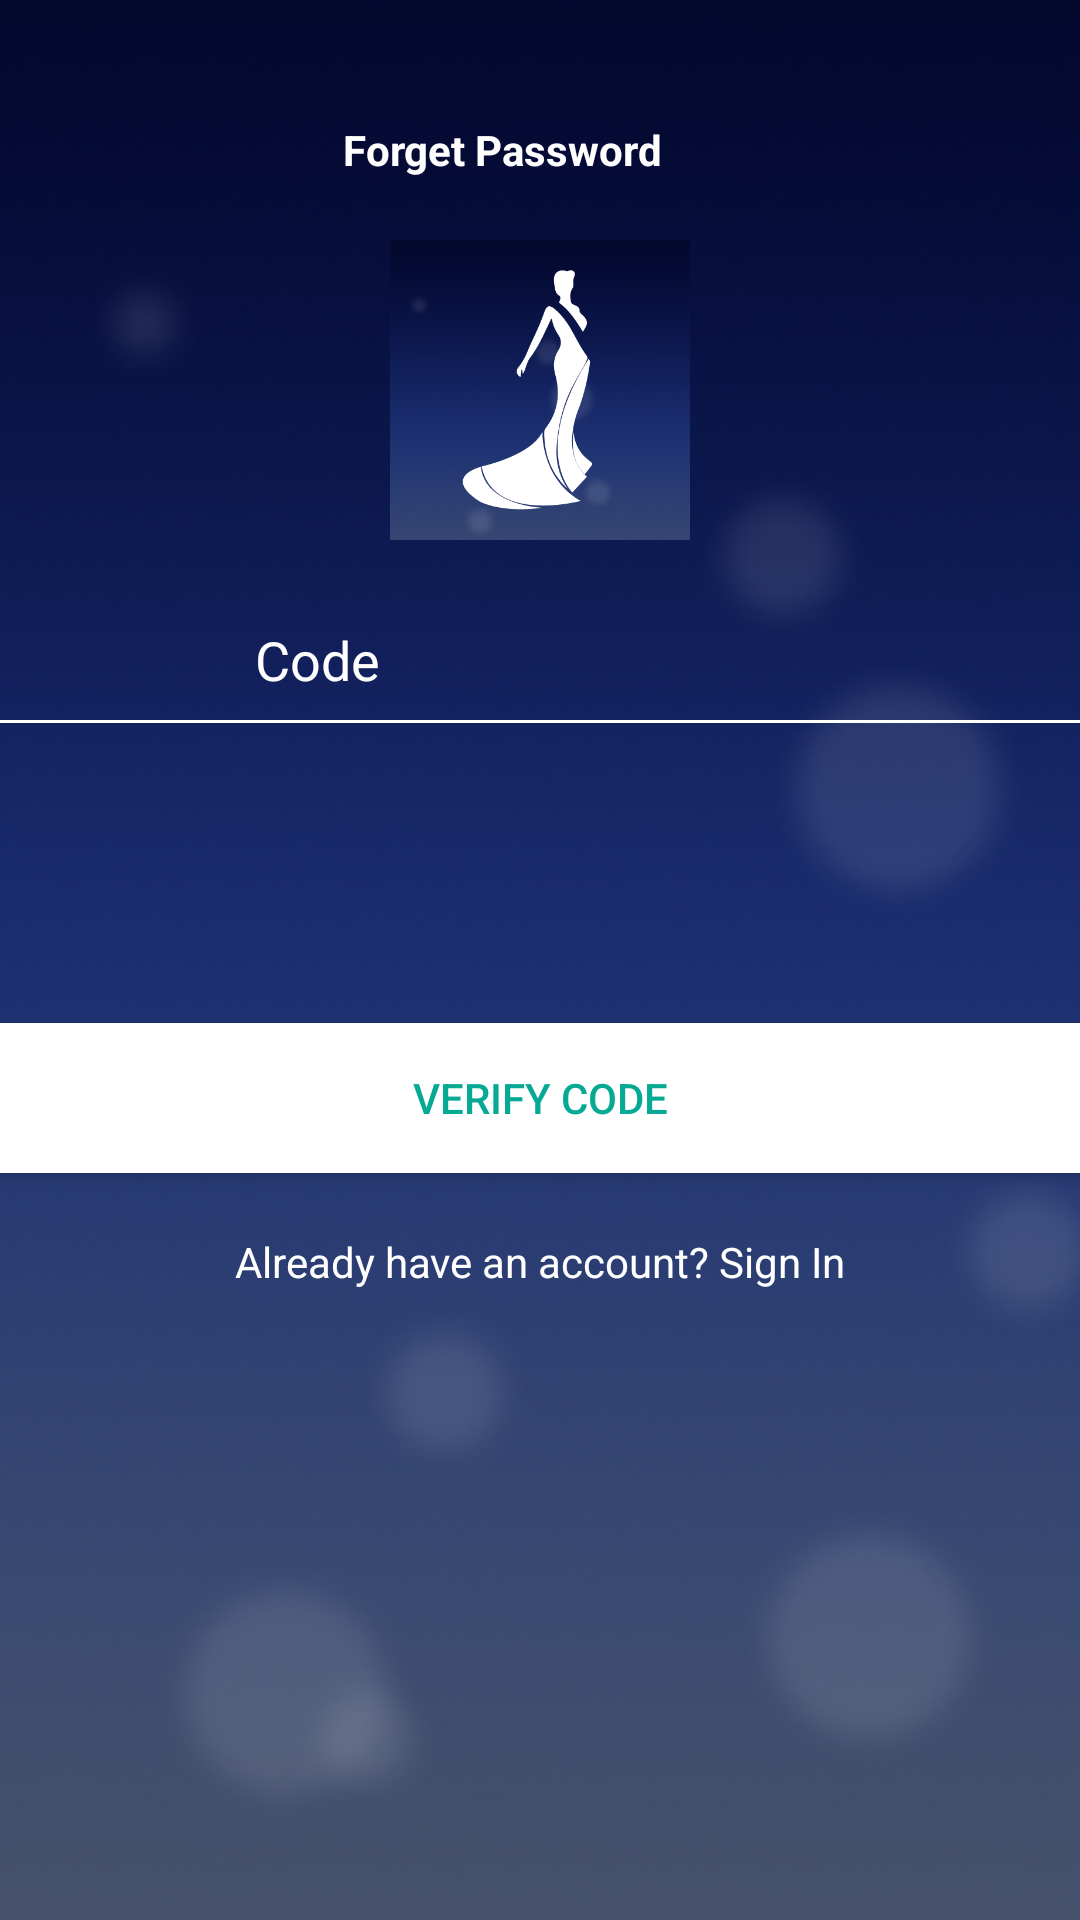

Write the Android layout XML for this screen, with the resource values it uses.
<!-- AndroidManifest.xml: application theme AppTheme -->
<!-- res/layout/verify_code_fragment.xml -->
<ScrollView xmlns:android="http://schemas.android.com/apk/res/android"
    xmlns:tools="http://schemas.android.com/tools"
    android:layout_width="match_parent"
    android:layout_height="match_parent"
    android:background="@drawable/main_app_bg"
    android:orientation="vertical"
    tools:context="com.adim.techease.fragments.LoginFragment">

    <TableLayout
        android:layout_width="match_parent"
        android:layout_height="match_parent"
        android:orientation="vertical"
        tools:context="com.adim.techease.fragments.LoginFragment">

        <LinearLayout
            android:layout_width="match_parent"
            android:layout_height="match_parent"
            android:orientation="vertical"
            tools:context="com.adim.techease.fragments.LoginFragment">

            <LinearLayout
                android:layout_width="match_parent"
                android:layout_height="40dp"
                android:layout_marginTop="30dp"
                android:gravity="center_horizontal"
                android:orientation="horizontal">

                <ImageView
                    android:id="@+id/iv_back_forget"
                    android:layout_width="20dp"
                    android:layout_height="20dp"
                    android:layout_gravity="center_vertical"
                    android:layout_weight="0.1"
                    android:src="@drawable/back_icon" />

                <TextView
                    android:layout_width="0dp"
                    android:layout_height="wrap_content"
                    android:layout_gravity="center_horizontal|center_vertical"
                    android:layout_marginLeft="70dp"
                    android:layout_weight="1"
                    android:textStyle="bold"
                    android:text="Forget Password"
                    android:textColor="#fff" />
            </LinearLayout>

            <ImageView
                android:id="@+id/imageView"
                android:layout_width="100dp"
                android:layout_height="100dp"
                android:layout_gravity="center_horizontal"
                android:layout_marginTop="10dp"
                android:src="@drawable/main_app_logo" />



            <LinearLayout
                android:layout_width="match_parent"
                android:layout_height="wrap_content"
                android:layout_marginTop="20dp"
                android:gravity="center_horizontal"
                android:orientation="horizontal">

                <ImageView
                    android:layout_width="25dp"
                    android:layout_height="25dp"
                    android:layout_marginLeft="30dp"
                    android:layout_marginRight="30dp"
                    android:src="@drawable/forget_email_icon" />

                <EditText
                    android:id="@+id/et_code_forget"
                    android:layout_width="match_parent"
                    android:layout_height="40dp"
                    android:background="@null"
                    android:hint="Code"
                    android:inputType="number"
                    android:textColor="#fff"
                    android:textColorHint="#fff" />

            </LinearLayout>

            <View
                android:layout_width="match_parent"
                android:layout_height="1dp"
                android:background="#fff" />


            <Button
                android:id="@+id/btn_verify_code"
                android:layout_width="match_parent"
                android:layout_height="50dp"
                android:layout_marginTop="100dp"
                android:background="#fff"
                android:text="Verify Code"
                android:textColor="#06a993" />

            <TextView
                android:id="@+id/tv_skip_login"
                android:layout_width="match_parent"
                android:layout_height="wrap_content"
                android:layout_marginTop="20dp"
                android:gravity="center_horizontal"
                android:text="Already have an account? Sign In"
                android:textColor="#fff" />
        </LinearLayout>
    </TableLayout>
</ScrollView>
<!-- resources referenced by this layout -->
<resources>
  <!-- drawable main_app_bg: png bitmap (drawable, 238980 bytes) -->
  <!-- drawable main_app_logo: png bitmap (drawable, 232832 bytes) -->
  <style name="AppTheme" parent="Theme.AppCompat.Light.DarkActionBar">
          
          <item name="colorPrimary">@color/colorPrimary</item>
          <item name="colorPrimaryDark">@color/colorPrimaryDark</item>
          <item name="colorAccent">@color/colorAccent</item>
      </style>
  <color name="colorPrimary">#295786</color>
  <color name="colorPrimaryDark">#295786</color>
  <color name="colorAccent">#FFFFFF</color>
</resources>
